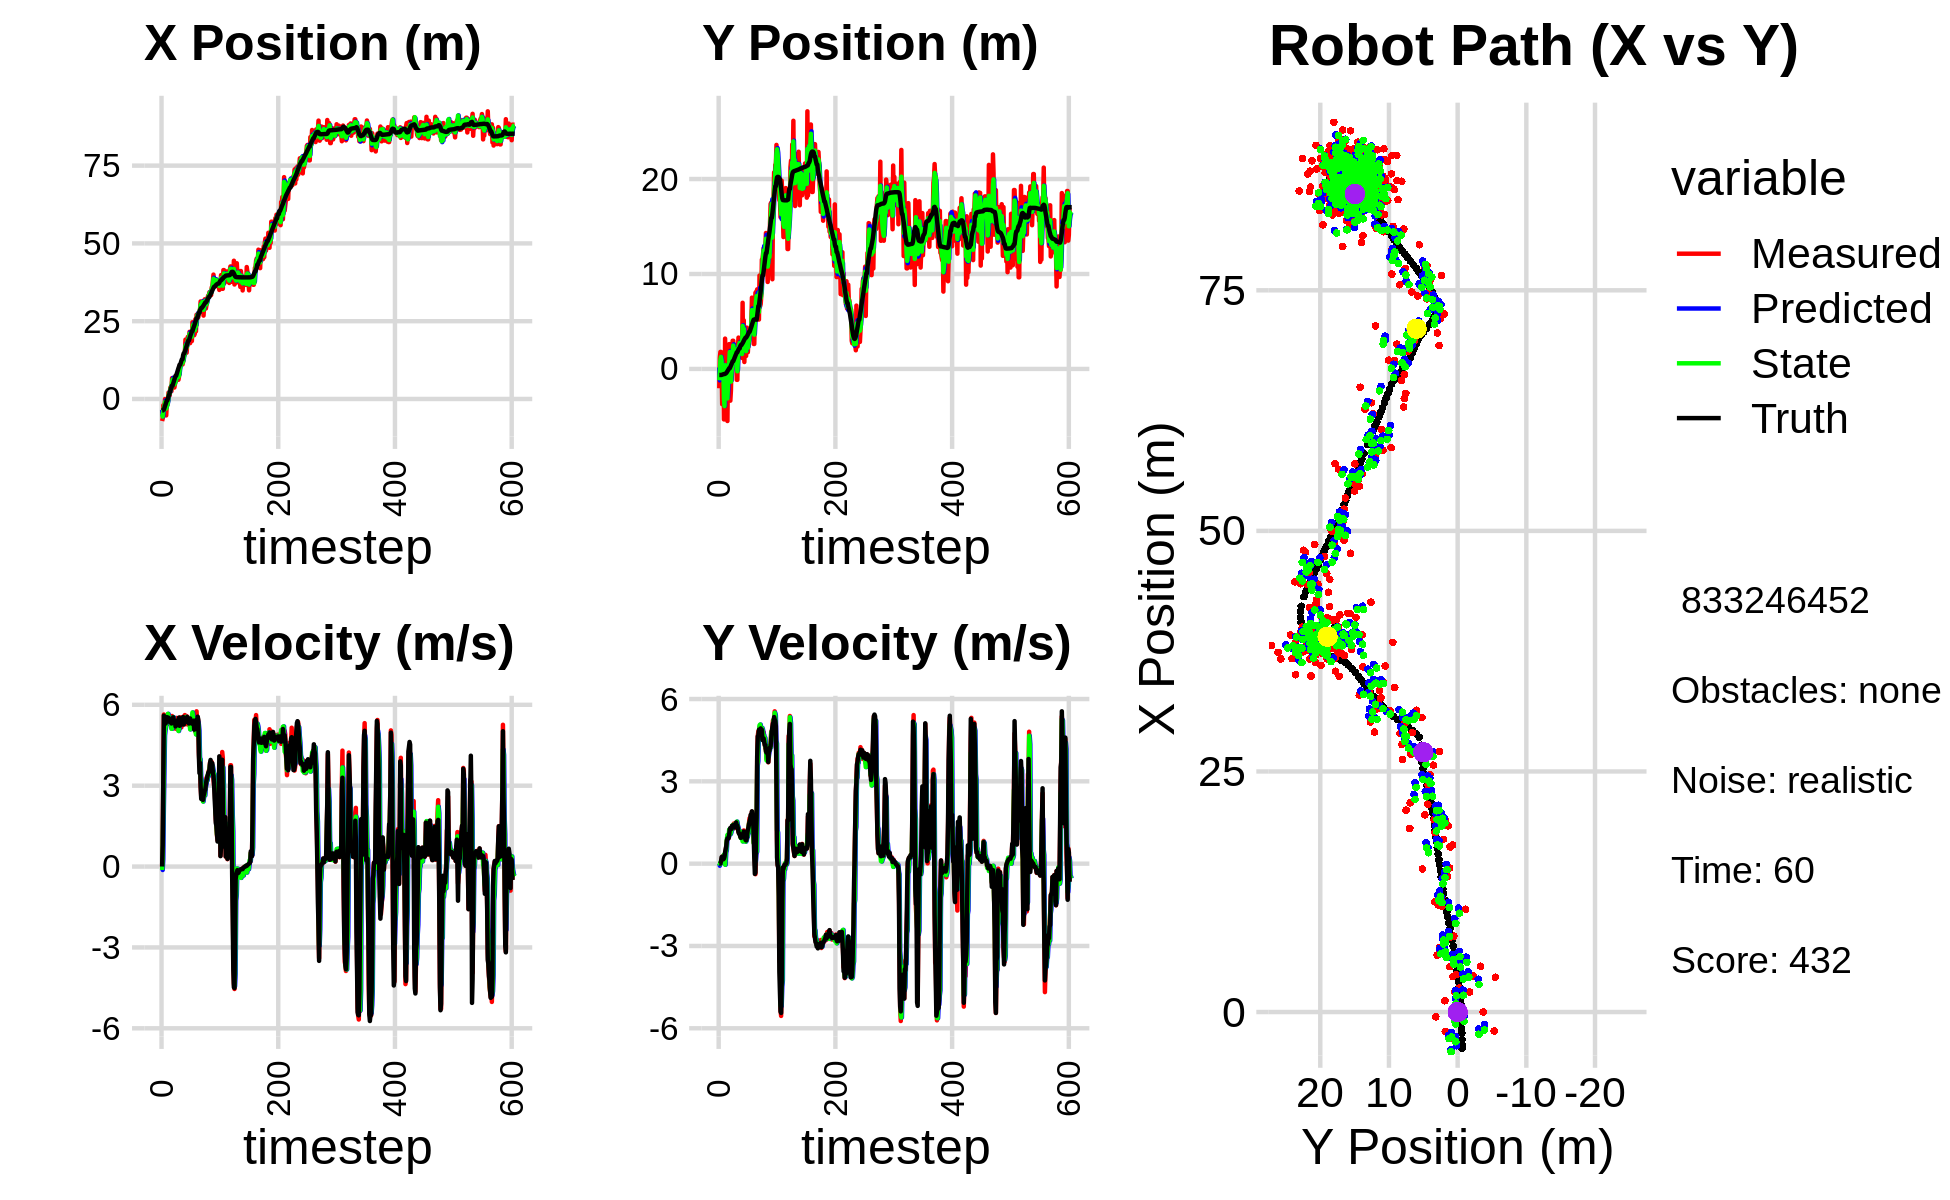

Data behind this chart, as committed beside it:
-6.041908979729559093e+00, 4.877859361291400631e-01, 0.000000000000000000e+00, -0.000000000000000000e+00, 0.000000000000000000e+00, 0.000000000000000000e+00, 0.000000000000000000e+00, 0.000000000000000000e+00, -3.503961679244257166e+00, 1.586297509906364200e-01, 0.000000000000000000e+00, 0.000000000000000000e+00, -3.736517191151504491e+00, -6.354329577748213387e-01, 0.000000000000000000e+00, 0.000000000000000000e+00, 0.000000000000000000e+00, 4.392496703076176345e-05
-7.081993818396107976e+00, -2.033943890854163161e+00, 0.000000000000000000e+00, 0.000000000000000000e+00, -3.503961679244257166e+00, 1.586297509906364200e-01, 0.000000000000000000e+00, 0.000000000000000000e+00, -4.871600482943798660e+00, -1.194307493666479703e+00, -1.270137403384660191e-01, -7.570094039491433169e-02, -3.736517191151504491e+00, -6.354329577748213387e-01, 0.000000000000000000e+00, 0.000000000000000000e+00, 0.000000000000000000e+00, -2.532377548050135374e-04
-6.279830932344586891e+00, 1.222542991827013870e+00, 7.989998440393670798e-01, 5.374461166365042918e-04, -4.884301856977645073e+00, -1.201877587705971084e+00, -1.270137403384660191e-01, -7.570094039491433169e-02, -5.634516991042513467e+00, -3.311798062942027387e-01, 2.688234716292753346e-01, -2.130838654827331424e-02, -3.702642678947139387e+00, -6.354326096820359648e-01, 8.000000000000000444e-01, 0.000000000000000000e+00, 8.000000119209289551e-01, -6.726484862156212330e-04
-2.028872728610163101e+00, 1.794437302739375628e+00, 3.050981514306152942e+00, 1.065462143447778488e-02, -5.607634643879586100e+00, -3.333106449490300660e-01, 2.688234716292753346e-01, -2.130838654827331424e-02, -4.122162518414570265e+00, 9.462747519970716725e-01, 2.140380869146419229e+00, 5.238059140188681961e-02, -3.418894052663678185e+00, -6.351083373129149390e-01, 3.200000000000000178e+00, 5.000000000000000104e-03, 3.200000047683715820e+00, -3.492180490866303444e-03
-2.028872728610163101e+00, 1.794437302739375628e+00, 5.639965475706042675e+00, 1.969585746927680556e-02, -3.908124431499928164e+00, 9.515128111372603836e-01, 2.140380869146419229e+00, 5.238059140188681961e-02, -2.758296647428828852e+00, 1.272655430049015379e+00, 3.528091693903341319e+00, 3.777157224395222973e-02, -3.418894052663678185e+00, -6.351083373129149390e-01, 5.599000000000000199e+00, 7.799999999999999989e-02, 5.599999904632568359e+00, -3.492180490866303444e-03
-2.809825405376737972e+00, 5.486854508963491250e-01, 5.598179285835503727e+00, 1.427852076619476607e-01, -2.405487478038494942e+00, 1.276432587273410579e+00, 3.528091693903341319e+00, 3.777157224395222973e-02, -2.602748142253481500e+00, 8.652357277610636110e-01, 4.863939260363738804e+00, 5.827038482708034317e-02, -2.853807687691750417e+00, -6.292238041882644017e-01, 5.504999999999999893e+00, 2.369999999999999885e-01, 5.510000228881835938e+00, -2.550012245774269104e-02
-6.279944260129611188e-04, -3.718262081028612887e+00, 5.467190140623347183e+00, 2.521140795248504873e-01, -2.116354216217107620e+00, 8.710627662437716578e-01, 4.863939260363738804e+00, 5.827038482708034317e-02, -9.683362272051185826e-01, -9.126085324821956446e-01, 5.061495086542194599e+00, 8.942671072878345673e-02, -2.218092203367816317e+00, -6.056479262678816644e-01, 5.527999999999999581e+00, 2.560000000000000053e-01, 5.533999919891357422e+00, -4.608136788010597229e-02
-2.238934755784754760e+00, 9.956894509431858387e-01, 5.378248557174594602e+00, 2.261202078222516731e-01, -4.621867185508991005e-01, -9.036658614093172615e-01, 5.061495086542194599e+00, 8.942671072878345673e-02, -1.243367396188940877e+00, 2.868761951248802733e-01, 5.195493378797973349e+00, 7.511178385295638749e-02, -1.688772440037914491e+00, -5.816704644413251968e-01, 5.306000000000000050e+00, 1.970000000000000084e-01, 5.309999942779541016e+00, -4.201871901750564575e-02
-5.277041197129817895e+00, 3.044098311616560970e-01, 5.268637695890676653e+00, 1.577874021931580384e-01, -7.238180583091434750e-01, 2.943873735101759093e-01, 5.195493378797973349e+00, 7.511178385295638749e-02, -3.083540731540502566e+00, 2.755250602374829105e-01, 5.306707317096146959e+00, 1.510828284060561910e-01, -1.074587106439943485e+00, -5.595287391492320683e-01, 5.366999999999999993e+00, 1.590000000000000024e-01, 5.369999885559082031e+00, -2.993947640061378479e-02
-1.968413829827950767e+00, -5.315936462330000722e+00, 5.536562792129214650e+00, 1.951205425932869830e-01, -2.552869999830887693e+00, 2.906333430780885241e-01, 5.306707317096146959e+00, 1.510828284060561910e-01, -2.308079762251821876e+00, -3.089037926173045179e+00, 5.500348044782957579e+00, 3.289579636080512404e-01, -4.517118932615557525e-01, -5.404199527669626413e-01, 5.543000000000000149e+00, 1.839999999999999969e-01, 5.546000003814697266e+00, -3.522760048508644104e-02
-1.968413829827950767e+00, -5.315936462330000722e+00, 5.592528280727250944e+00, 1.970928884171745110e-01, -1.758044957773526207e+00, -3.056142129812239983e+00, 5.500348044782957579e+00, 3.289579636080512404e-01, -1.856977735535639162e+00, -3.913793880448333429e+00, 5.533248379232905023e+00, 1.321320192040867925e-01, -4.517118932615557525e-01, -5.404199527669626413e-01, 5.533999999999999808e+00, 2.550000000000000044e-01, 5.539000034332275391e+00, -3.522760048508644104e-02
-4.981636406790206362e-01, 3.193944997568839206e+00, 5.651815801275225759e+00, 2.850583129573096564e-01, -1.303652897612348482e+00, -3.900580678527924672e+00, 5.533248379232905023e+00, 1.321320192040867925e-01, -9.556597627966205710e-01, 3.973573857457846081e-01, 5.665403724165905430e+00, -3.946306567694912726e-02, 1.846749778404662978e-01, -5.150918301136426791e-01, 5.528999999999999915e+00, 4.139999999999999791e-01, 5.544000148773193359e+00, -5.039388686418533325e-02
2.064777731714067421e+00, 3.836301252983203014e-01, 5.605493448727972172e+00, 4.558728019024310130e-01, -3.891193903800299614e-01, 3.934110791780897065e-01, 5.665403724165905430e+00, -3.946306567694912726e-02, 8.713586830887088963e-01, 2.428834973270712905e-01, 5.567072866634950046e+00, 4.092372127337972065e-01, 8.202302450979929160e-01, -4.760211414571060007e-01, 5.519000000000000128e+00, 5.320000000000000284e-01, 5.544000148773193359e+00, -8.114749193191528320e-02
2.090678512757224716e+00, -1.744095446037190023e+00, 5.354353845387151978e+00, 6.360511280927116928e-01, 1.428065969752204012e+00, 2.838072186004509945e-01, 5.567072866634950046e+00, 4.092372127337972065e-01, 1.740470682542732295e+00, -8.258091562805085495e-01, 5.445734782809100061e+00, 4.819953967941594808e-01, 1.343431234297187693e+00, -4.255384223450547898e-01, 5.376000000000000334e+00, 6.390000000000000124e-01, 5.413000106811523438e+00, -1.182373017072677612e-01
1.173806190407085115e+00, 1.855755313028420783e+00, 5.283457057466254270e+00, 8.347947514522604529e-01, 2.285044160823642478e+00, -7.776096166010926236e-01, 5.445734782809100061e+00, 4.819953967941594808e-01, 1.687531689652752576e+00, 1.916969612633812048e-01, 5.447162825002696884e+00, 8.921954461478840415e-01, 1.972591161780620883e+00, -3.400948205739253161e-01, 5.363999999999999879e+00, 8.469999999999999751e-01, 5.429999828338623047e+00, -1.567061543464660645e-01
3.620075821782003267e+00, -5.485359833481415315e+00, 5.345209790459945154e+00, 9.152375457363651767e-01, 2.232247972153022175e+00, 2.809165058781696311e-01, 5.447162825002696884e+00, 8.921954461478840415e-01, 2.861526176269952870e+00, -3.107464264824301381e+00, 5.450490060161651051e+00, 1.047250859269420964e+00, 2.587585210732897600e+00, -2.382413601273874748e-01, 5.387999999999999901e+00, 9.220000000000000417e-01, 5.467000007629394531e+00, -1.695812344551086426e-01
3.886890291980078072e+00, 2.022719219722889927e-01, 5.301610767082554965e+00, 9.032192068340849644e-01, 3.406575182286117887e+00, -3.002739178897359196e+00, 5.450490060161651051e+00, 1.047250859269420964e+00, 3.630637537608366827e+00, -1.632165794093516364e+00, 5.397262224961337118e+00, 1.027215337638947901e+00, 3.208785772371352873e+00, -1.323017342302222066e-01, 5.448999999999999844e+00, 9.280000000000000471e-01, 5.527999877929687500e+00, -1.687467694282531738e-01
2.501144409399986390e+00, -2.604760688960303106e-01, 5.148053011859912154e+00, 9.278526975490278828e-01, 4.170363760104500273e+00, -1.529444260329621663e+00, 5.397262224961337118e+00, 1.027215337638947901e+00, 3.448211732646100813e+00, -8.292291760380943177e-01, 5.110063229720888778e+00, 9.857307568705369061e-01, 3.724740743290442690e+00, -4.289858090658114215e-02, 5.307999999999999829e+00, 9.270000000000000462e-01, 5.388000011444091797e+00, -1.783193051815032959e-01
6.710921525703913204e+00, 2.614446773157522941e+00, 5.585040849635263704e+00, 1.143993943880576181e+00, 3.959218055618189958e+00, -7.306561003510405605e-01, 5.110063229720888778e+00, 9.857307568705369061e-01, 5.456841175841607772e+00, 6.204093347731793884e-01, 5.113177535650263117e+00, 1.243559390069587156e+00, 4.336791753360190960e+00, 7.286919504112858437e-02, 5.363999999999999879e+00, 1.044999999999999929e+00, 5.464000225067138672e+00, -2.020371705293655396e-01
6.710921525703913204e+00, 2.614446773157522941e+00, 5.515484905169101282e+00, 1.129746674903952641e+00, 5.968158929406634172e+00, 7.447652737801381262e-01, 5.113177535650263117e+00, 1.243559390069587156e+00, 6.257739464361542048e+00, 1.783341155361391817e+00, 5.464437314195253137e+00, 1.185245426856657014e+00, 4.336791753360190960e+00, 7.286919504112858437e-02, 5.511000000000000121e+00, 1.243000000000000105e+00, 5.650000095367431641e+00, -2.020371705293655396e-01
4.754673659566440058e+00, -3.340833531505133180e+00, 5.469543152745233172e+00, 1.265342619281236036e+00, 6.804183195781067006e+00, 1.901865698047057407e+00, 5.464437314195253137e+00, 1.185245426856657014e+00, 5.750500710299967899e+00, -3.404438986094491248e-01, 5.543039696240242620e+00, 1.079341957950567643e+00, 4.964303731622555560e+00, 2.097734353731334489e-01, 5.536999999999999922e+00, 1.302999999999999936e+00, 5.688000202178955078e+00, -2.273439019918441772e-01
3.734460949419503351e+00, -2.282524512527317029e+00, 5.367499056650906653e+00, 1.262596215642960207e+00, 6.304804679923992516e+00, -2.325097028143923716e-01, 5.543039696240242620e+00, 1.079341957950567643e+00, 5.167615430763921047e+00, -1.338466993089014290e+00, 5.262876325637344976e+00, 1.147561627009933138e+00, 5.600673437342319261e+00, 3.586812749682489199e-01, 5.413000000000000256e+00, 1.272999999999999909e+00, 5.560999870300292969e+00, -2.310298085212707520e-01
3.684885978239894389e+00, 6.931105541883841870e-01, 5.283713409914644110e+00, 1.234443147819336950e+00, 5.693903063327655723e+00, -1.223710830388021087e+00, 5.262876325637344976e+00, 1.147561627009933138e+00, 4.664648297026508850e+00, -4.317458712148318778e-01, 5.342600437150863968e+00, 1.291178470874102979e+00, 6.223661184480705266e+00, 5.045598286867503113e-01, 5.415000000000000036e+00, 1.264000000000000012e+00, 5.560999870300292969e+00, -2.295149117708206177e-01
4.712050914941660729e+00, 1.139344288308237862e+00, 5.399421938221243167e+00, 1.376018542982638815e+00, 5.198908340741595246e+00, -3.026280241274215688e-01, 5.342600437150863968e+00, 1.291178470874102979e+00, 4.972616813340533071e+00, 5.628428021538021131e-01, 5.358961708300340909e+00, 1.259693135749065274e+00, 6.847621679445091480e+00, 6.555610439445521687e-01, 5.376999999999999780e+00, 1.381999999999999895e+00, 5.552000045776367188e+00, -2.495339363813400269e-01
5.913124561412606894e+00, 2.970800711408425165e+00, 5.114527622329346102e+00, 1.339394675310746630e+00, 5.508512984170566895e+00, 6.888121157287085961e-01, 5.358961708300340909e+00, 1.259693135749065274e+00, 5.670693324854634731e+00, 1.648342778488141480e+00, 5.289103808856515876e+00, 1.408748414017923833e+00, 7.454799413448232492e+00, 8.125069877924093742e-01, 5.198000000000000398e+00, 1.352999999999999980e+00, 5.370999813079833984e+00, -2.561286091804504395e-01
5.913124561412606894e+00, 2.970800711408425165e+00, 5.365078352759578451e+00, 1.405009007466925919e+00, 6.199603705740286408e+00, 1.789217619889933886e+00, 5.289103808856515876e+00, 1.408748414017923833e+00, 6.060972786252531996e+00, 2.462405008495212488e+00, 5.331524321549694356e+00, 1.377496814938202974e+00, 7.454799413448232492e+00, 8.125069877924093742e-01, 5.320000000000000284e+00, 1.403999999999999915e+00, 5.502999782562255859e+00, -2.561286091804504395e-01
7.806043595100242705e+00, 1.077401554991313182e+00, 5.512355080538839935e+00, 1.462241857301831649e+00, 6.594125218407501876e+00, 2.600154689989032875e+00, 5.331524321549694356e+00, 1.377496814938202974e+00, 7.251980974226868604e+00, 1.912923937631207938e+00, 5.327307139160657457e+00, 1.403217905849720060e+00, 8.060968160369904822e+00, 9.719490545378038915e-01, 5.410999999999999588e+00, 1.411999999999999922e+00, 5.592000007629394531e+00, -2.592945098876953125e-01
7.881875455495261029e+00, 5.691934965167229077e-01, 5.091663028665135649e+00, 1.291887889146611901e+00, 7.784711688142934349e+00, 2.053245728216179788e+00, 5.327307139160657457e+00, 1.403217905849720060e+00, 7.858498975533338538e+00, 1.164901474901411271e+00, 5.151355584345441052e+00, 1.433320966022780363e+00, 8.680898427751426283e+00, 1.135006978441990499e+00, 5.251000000000000334e+00, 1.322999999999999954e+00, 5.414999961853027344e+00, -2.484825104475021362e-01
6.157063245774577531e+00, 2.256520941057307272e+00, 5.242861687847313767e+00, 1.338401989846957907e+00, 8.373634533967882376e+00, 1.308233571503689241e+00, 5.151355584345441052e+00, 1.433320966022780363e+00, 7.251531676016487182e+00, 1.751347373872169655e+00, 5.253585787191515699e+00, 1.379014030403261204e+00, 9.286351919405582578e+00, 1.287924601060792096e+00, 5.386999999999999567e+00, 1.387000000000000011e+00, 5.563000202178955078e+00, -2.499426305294036865e-01
6.179024219610339763e+00, 2.204919828294134021e+00, 5.078045615906494170e+00, 1.348321433090038157e+00, 7.776890254735638663e+00, 1.889248776912495709e+00, 5.253585787191515699e+00, 1.379014030403261204e+00, 7.078596747219355834e+00, 2.054659948224951016e+00, 5.029096622095348579e+00, 1.368452925212057192e+00, 9.902986288344965971e+00, 1.448101236753319476e+00, 5.269000000000000128e+00, 1.407000000000000028e+00, 5.453999996185302734e+00, -2.595313191413879395e-01
7.238273143748608085e+00, 1.888696624753506415e+00, 5.432073753317943066e+00, 1.475878668069152688e+00, 7.581506409428890869e+00, 2.191505240746156602e+00, 5.029096622095348579e+00, 1.368452925212057192e+00, 7.485670240709007217e+00, 2.027860054636015263e+00, 5.131831900809000757e+00, 1.455588179688696027e+00, 1.041746306404600020e+01, 1.586561872394520734e+00, 5.525999999999999801e+00, 1.504000000000000004e+00, 5.727000236511230469e+00, -2.652929425239562988e-01
1.068260774025112170e+01, -1.148094700392171319e+00, 5.186312695630455494e+00, 1.345482254610224082e+00, 7.998853430789907293e+00, 2.173418872604885088e+00, 5.131831900809000757e+00, 1.455588179688696027e+00, 9.202661295073061964e+00, 2.714323094797450597e-01, 5.323872400429802809e+00, 1.532522928828083275e+00, 1.103498434995855781e+01, 1.751445009820043142e+00, 5.221000000000000085e+00, 1.364000000000000101e+00, 5.395999908447265625e+00, -2.538335621356964111e-01
1.068260774025112170e+01, -1.148094700392171319e+00, 5.534777296600469576e+00, 1.435884234683658889e+00, 9.735048535116042956e+00, 4.246846023625533983e-01, 5.323872400429802809e+00, 1.532522928828083275e+00, 1.026611555095068518e+01, -2.504320225975202319e-01, 5.335936811979387961e+00, 1.393303115455011065e+00, 1.103498434995855781e+01, 1.751445009820043142e+00, 5.450000000000000178e+00, 1.389000000000000012e+00, 5.624000072479248047e+00, -2.538335621356964111e-01
1.098611038934118689e+01, 2.315819395940662773e+00, 5.501284774864276805e+00, 1.326704910361337753e+00, 1.079970923214862388e+01, -1.111017110520191309e-01, 5.335936811979387961e+00, 1.393303115455011065e+00, 1.086120897251924511e+01, 1.212258147745292058e+00, 5.473800711993040302e+00, 1.325950715817817871e+00, 1.165308928488203755e+01, 1.907647563350810316e+00, 5.461000000000000298e+00, 1.272999999999999909e+00, 5.607999801635742188e+00, -2.366441041231155396e-01
1.145740050036274305e+01, 3.303109599601256718e+00, 5.162355743318974177e+00, 1.145874473518059711e+00, 1.140858904371854976e+01, 1.344853219327073912e+00, 5.473800711993040302e+00, 1.325950715817817871e+00, 1.136899174792252509e+01, 2.269686374032555243e+00, 5.402598621373093657e+00, 1.227518874981930352e+00, 1.228138327617984515e+01, 2.053381397170251255e+00, 5.264000000000000234e+00, 1.145000000000000018e+00, 5.387000083923339844e+00, -2.184260636568069458e-01
1.110068845745188959e+01, 2.774910225659040997e+00, 5.468407011650838534e+00, 1.145029502421659684e+00, 1.190925161005983490e+01, 2.392438261530748456e+00, 5.402598621373093657e+00, 1.227518874981930352e+00, 1.153546034126339848e+01, 2.573505598074703027e+00, 5.408059095418904505e+00, 1.211226747636098278e+00, 1.278906798326943850e+01, 2.163732959368374953e+00, 5.450000000000000178e+00, 1.084000000000000075e+00, 5.557000160217285156e+00, -2.064078450202941895e-01
1.110068845745188959e+01, 2.774910225659040997e+00, 5.533006042656317014e+00, 1.158555890668096167e+00, 1.207626625080528981e+01, 2.694628272838312633e+00, 5.408059095418904505e+00, 1.211226747636098278e+00, 1.159948308778913706e+01, 2.743617497125263593e+00, 5.472015103429990646e+00, 1.166304105919294898e+00, 1.278906798326943850e+01, 2.163732959368374953e+00, 5.450000000000000178e+00, 1.084000000000000075e+00, 5.557000160217285156e+00, -2.064078450202941895e-01
1.190923810019222095e+01, 2.323163880674508519e+00, 5.554178749798500903e+00, 9.858889852647815255e-01, 1.214668459813213630e+01, 2.860247907717193172e+00, 5.472015103429990646e+00, 1.166304105919294898e+00, 1.202797591032102176e+01, 2.503366954255196397e+00, 5.522082892403929577e+00, 1.165340692561642078e+00, 1.404555296884165827e+01, 2.404155684991656106e+00, 5.548000000000000043e+00, 9.869999999999999885e-01, 5.635000228881835938e+00, -1.756742298603057861e-01
1.410939586172449722e+01, 1.455836488636485626e+00, 5.310646654207785033e+00, 9.502930644536671245e-01, 1.258018419956141543e+01, 2.619901023511360449e+00, 5.522082892403929577e+00, 1.165340692561642078e+00, 1.332420982540766019e+01, 2.138946791592560182e+00, 5.418338487068729670e+00, 9.335843135961571226e-01, 1.467214560470405615e+01, 2.516177370493904331e+00, 5.266000000000000014e+00, 9.419999999999999485e-01, 5.348999977111816406e+00, -1.770671010017395020e-01
1.410939586172449722e+01, 1.455836488636485626e+00, 5.421879764191080753e+00, 9.701972418236649576e-01, 1.386604367411453254e+01, 2.232305222952176038e+00, 5.418338487068729670e+00, 9.335843135961571226e-01, 1.397515521824537466e+01, 1.821873836360651033e+00, 5.434721571298373632e+00, 9.560289566958856122e-01, 1.467214560470405615e+01, 2.516177370493904331e+00, 5.466000000000000192e+00, 9.489999999999999547e-01, 5.547999858856201172e+00, -1.770671010017395020e-01
1.497027081212244148e+01, 1.165856315933708309e+00, 5.620247223255066871e+00, 9.680035809239472266e-01, 1.451862737537521220e+01, 1.917476732030239717e+00, 5.434721571298373632e+00, 9.560289566958856122e-01, 1.479237849249551040e+01, 1.570569020914514002e+00, 5.459074603301605322e+00, 9.425295619229777655e-01, 1.529228758766368301e+01, 2.624655200988915471e+00, 5.511999999999999567e+00, 9.619999999999999662e-01, 5.596000194549560547e+00, -1.705616265535354614e-01
1.908063864729395931e+01, 6.969164086712409834e+00, 5.279662440157785852e+00, 9.474485949644947391e-01, 1.533828595282567164e+01, 1.664821977106811790e+00, 5.459074603301605322e+00, 9.425295619229777655e-01, 1.704961574432170224e+01, 4.533477362951691347e+00, 5.530678158950981249e+00, 8.108501620535755183e-01, 1.581849837272502413e+01, 2.716152383457981490e+00, 5.400999999999999801e+00, 1.042000000000000037e+00, 5.500000000000000000e+00, -1.775625646114349365e-01
1.715674322807675267e+01, 1.101704790256251343e+00, 5.556796556194636416e+00, 1.107053196304095932e+00, 1.760268356021679992e+01, 4.614562379157049143e+00, 5.530678158950981249e+00, 8.108501620535755183e-01, 1.737785323144214189e+01, 2.936116018799010963e+00, 5.553075905766729825e+00, 9.645572660090366846e-01, 1.644126677505134637e+01, 2.833237602604935290e+00, 5.399000000000000021e+00, 1.092000000000000082e+00, 5.508999824523925781e+00, -1.966503262519836426e-01
1.487026190772854228e+01, 5.124480440566713035e+00, 5.582367479822385903e+00, 1.210006652877010591e+00, 1.793316082201881656e+01, 3.032571745399914587e+00, 5.553075905766729825e+00, 9.645572660090366846e-01, 1.655062216345898918e+01, 4.228814458623165962e+00, 5.403600787115257376e+00, 9.332018254261286172e-01, 1.706173872908039257e+01, 2.961845591004061973e+00, 5.426999999999999602e+00, 1.171999999999999931e+00, 5.552000045776367188e+00, -2.134531140327453613e-01
1.736616429711872911e+01, 7.311007524866567353e-01, 5.562525697944307623e+00, 1.093558661663693421e+00, 1.709098224217051509e+01, 4.322134641165778390e+00, 5.403600787115257376e+00, 9.332018254261286172e-01, 1.726897309720419216e+01, 2.628101898113266444e+00, 5.428484676612754356e+00, 9.624430968128576680e-01, 1.769050383542912286e+01, 3.093989326048367516e+00, 5.549000000000000377e+00, 1.137999999999999901e+00, 5.664999961853027344e+00, -1.941183358430862427e-01
1.996808052011918377e+01, 3.416102632198212419e+00, 5.267978670227977389e+00, 9.389355322533751158e-01, 1.781182156486546830e+01, 2.724346207794552388e+00, 5.428484676612754356e+00, 9.624430968128576680e-01, 1.880587368983631436e+01, 3.087030043552596137e+00, 5.425748144214119328e+00, 9.434654365787501495e-01, 1.821470332171016793e+01, 3.193174078159117801e+00, 5.341999999999999638e+00, 9.719999999999999751e-01, 5.428999900817871094e+00, -1.763823181390762329e-01
1.935025954200437681e+01, 1.364905789002008873e+00, 5.320806881246888054e+00, 8.482677972181318360e-01, 1.934844850425772478e+01, 3.181376587210471119e+00, 5.425748144214119328e+00, 9.434654365787501495e-01, 1.932559729362986189e+01, 2.352403920784524871e+00, 5.402499975939418775e+00, 7.999089219612998125e-01, 1.882941126808245258e+01, 3.297483637302990989e+00, 5.363000000000000433e+00, 8.679999999999999938e-01, 5.433000087738037109e+00, -1.580942273139953613e-01
1.935025954200437681e+01, 1.364905789002008873e+00, 5.364258309211073161e+00, 8.551950260967196016e-01, 1.986584729122380466e+01, 2.432394812980654741e+00, 5.402499975939418775e+00, 7.999089219612998125e-01, 1.964006457753438895e+01, 1.880394802565874102e+00, 5.343932511825508769e+00, 8.306792578694722762e-01, 1.882941126808245258e+01, 3.297483637302990989e+00, 5.306000000000000050e+00, 8.459999999999999742e-01, 5.373000144958496094e+00, -1.580942273139953613e-01
2.159368276579499479e+01, 4.355011000343796290e+00, 5.395323779661501895e+00, 8.761496381137249267e-01, 2.017445782871693893e+01, 1.963462728352821429e+00, 5.343932511825508769e+00, 8.306792578694722762e-01, 2.092206513997342299e+01, 3.074351572281539102e+00, 5.302151003045040056e+00, 9.475776747232812491e-01, 1.944075369826732569e+01, 3.393833829746973230e+00, 5.365000000000000213e+00, 9.140000000000000346e-01, 5.442999839782714844e+00, -1.609852761030197144e-01
1.794666957805288732e+01, 2.086640073757807912e+00, 5.280974842854373463e+00, 9.901693122205114106e-01, 2.145228024027792557e+01, 3.169109339753867438e+00, 5.302151003045040056e+00, 9.475776747232812491e-01, 1.988125030072225385e+01, 2.608154934393126734e+00, 5.088335929779366218e+00, 9.775250587678000480e-01, 2.005512118357057005e+01, 3.499922945320177448e+00, 5.493999999999999773e+00, 1.092000000000000082e+00, 5.602000236511230469e+00, -1.853454858064651489e-01
1.985517483953106321e+01, 1.763028457209030009e+00, 5.180279823215409252e+00, 1.161973371125669452e+00, 2.039008389370019003e+01, 2.705907440269906594e+00, 5.088335929779366218e+00, 9.775250587678000480e-01, 2.013386856928654467e+01, 2.234908314244601346e+00, 5.128643719073255447e+00, 1.113245433121246464e+00, 2.068355727191289617e+01, 3.627106382758182423e+00, 5.323000000000000398e+00, 1.239999999999999991e+00, 5.465000152587890625e+00, -2.206548005342483521e-01
2.144595605135801719e+01, 2.917425706164329391e+00, 5.484439350846638916e+00, 1.332539534021085936e+00, 2.064673294119387137e+01, 2.346232857556726170e+00, 5.128643719073255447e+00, 1.113245433121246464e+00, 2.094877635298406560e+01, 2.698223225473831643e+00, 5.448816970031256091e+00, 1.118346888861327937e+00, 2.119493842089895708e+01, 3.745938017054435853e+00, 5.410000000000000142e+00, 1.312999999999999945e+00, 5.566999912261962891e+00, -2.383487969636917114e-01
1.862530827489782226e+01, 3.282007767214051963e+00, 5.514540039986277620e+00, 1.492720703551678740e+00, 2.149365804998718943e+01, 2.810057914359964215e+00, 5.448816970031256091e+00, 1.118346888861327937e+00, 2.001938749461824685e+01, 2.978471527847571743e+00, 5.570951908186901669e+00, 1.469187322589062372e+00, 2.181221842736058036e+01, 3.902538492399990844e+00, 5.302999999999999936e+00, 1.433999999999999941e+00, 5.493999958038330078e+00, -2.643531262874603271e-01
2.465766930537566992e+01, 4.043213652933469682e+00, 5.461330372541386424e+00, 1.659860431569178729e+00, 2.057648268543693604e+01, 3.125390260106478024e+00, 5.570951908186901669e+00, 1.469187322589062372e+00, 2.242462799614862234e+01, 3.648381006259384662e+00, 5.716383947707605273e+00, 1.463667220129579727e+00, 2.181221842736058036e+01, 3.902538492399990844e+00, 5.386999999999999567e+00, 1.538000000000000034e+00, 5.602000236511230469e+00, -2.950581014156341553e-01
2.465766930537566992e+01, 4.043213652933469682e+00, 5.207781953253308949e+00, 1.582799539816653001e+00, 2.299626639091938429e+01, 3.794747728272342524e+00, 5.716383947707605273e+00, 1.463667220129579727e+00, 2.373901800528439310e+01, 3.896040072424617584e+00, 5.542145755360881942e+00, 1.578338138954197722e+00, 2.242551589013405788e+01, 4.076357081046459996e+00, 5.360000000000000320e+00, 1.627000000000000002e+00, 5.602000236511230469e+00, -2.950581014156341553e-01
2.357245528696594405e+01, 4.277926895988404254e+00, 5.396279932475373187e+00, 1.763091719142386937e+00, 2.429323258082048298e+01, 4.053873886320037201e+00, 5.542145755360881942e+00, 1.578338138954197722e+00, 2.399403901061008426e+01, 4.209922538223974442e+00, 5.388589849039659541e+00, 1.589134040576373863e+00, 2.302447295190506082e+01, 4.266290856826232769e+00, 5.410999999999999588e+00, 1.788000000000000034e+00, 5.698999881744384766e+00, -3.157899975776672363e-01
2.049005103086521729e+01, 4.772842689827612617e+00, 5.161477155843232190e+00, 1.743518589212392111e+00, 2.453289799551405181e+01, 4.368835942281611651e+00, 5.388589849039659541e+00, 1.589134040576373863e+00, 2.237500383280316640e+01, 4.540555678644086157e+00, 5.490926710092277396e+00, 1.740226340901314117e+00, 2.353787302969368511e+01, 4.435286714394020002e+00, 5.078999999999999737e+00, 1.743999999999999995e+00, 5.369999885559082031e+00, -3.257602155208587646e-01
2.097296857846369278e+01, 7.509684040454716047e+00, 5.235980581159576097e+00, 1.893971903049292971e+00, 2.292409650381239317e+01, 4.714578312734217569e+00, 5.490926710092277396e+00, 1.740226340901314117e+00, 2.209242230932247963e+01, 6.198341297266796168e+00, 5.183363519153314058e+00, 1.687004473844868402e+00, 2.413029551462343036e+01, 4.642368508716332443e+00, 5.277999999999999581e+00, 1.907000000000000028e+00, 5.611999988555908203e+00, -3.470796048641204834e-01
2.565491163680272990e+01, 3.533405138884805563e+00, 5.004664501231651741e+00, 1.720056770029261939e+00, 2.261075866123780997e+01, 6.367041744651283253e+00, 5.183363519153314058e+00, 1.687004473844868402e+00, 2.415246223412672677e+01, 5.018460693922172311e+00, 5.029424604691160816e+00, 1.627625114174456211e+00, 2.473361563660068541e+01, 4.857776357666474532e+00, 5.099000000000000199e+00, 1.725000000000000089e+00, 5.382999897003173828e+00, -3.310430645942687988e-01
2.174199891068553470e+01, 6.909264757686067071e+00, 5.076308915350795203e+00, 1.452408348745712452e+00, 2.465540469459584116e+01, 5.181223205339618332e+00, 5.029424604691160816e+00, 1.627625114174456211e+00, 2.334343441893813065e+01, 6.042995440137518770e+00, 4.900994091231580363e+00, 1.570970178517944627e+00, 2.532246756514754793e+01, 5.050387575158277187e+00, 5.174000000000000377e+00, 1.649000000000000021e+00, 5.429999828338623047e+00, -2.786701321601867676e-01
2.708002221612018801e+01, 2.630081369674555525e+00, 5.759248872367231264e+00, 7.738035401617151532e-01, 2.383353382806128806e+01, 6.200092457989312855e+00, 4.900994091231580363e+00, 1.570970178517944627e+00, 2.573607699530538184e+01, 4.593663293385946034e+00, 4.966404131072937211e+00, 7.450887364884648534e-01, 2.593680024118400240e+01, 5.186333848616397901e+00, 5.448000000000000398e+00, 9.899999999999999911e-01, 5.537000179290771484e+00, -1.335585713386535645e-01
... 545 more rows
